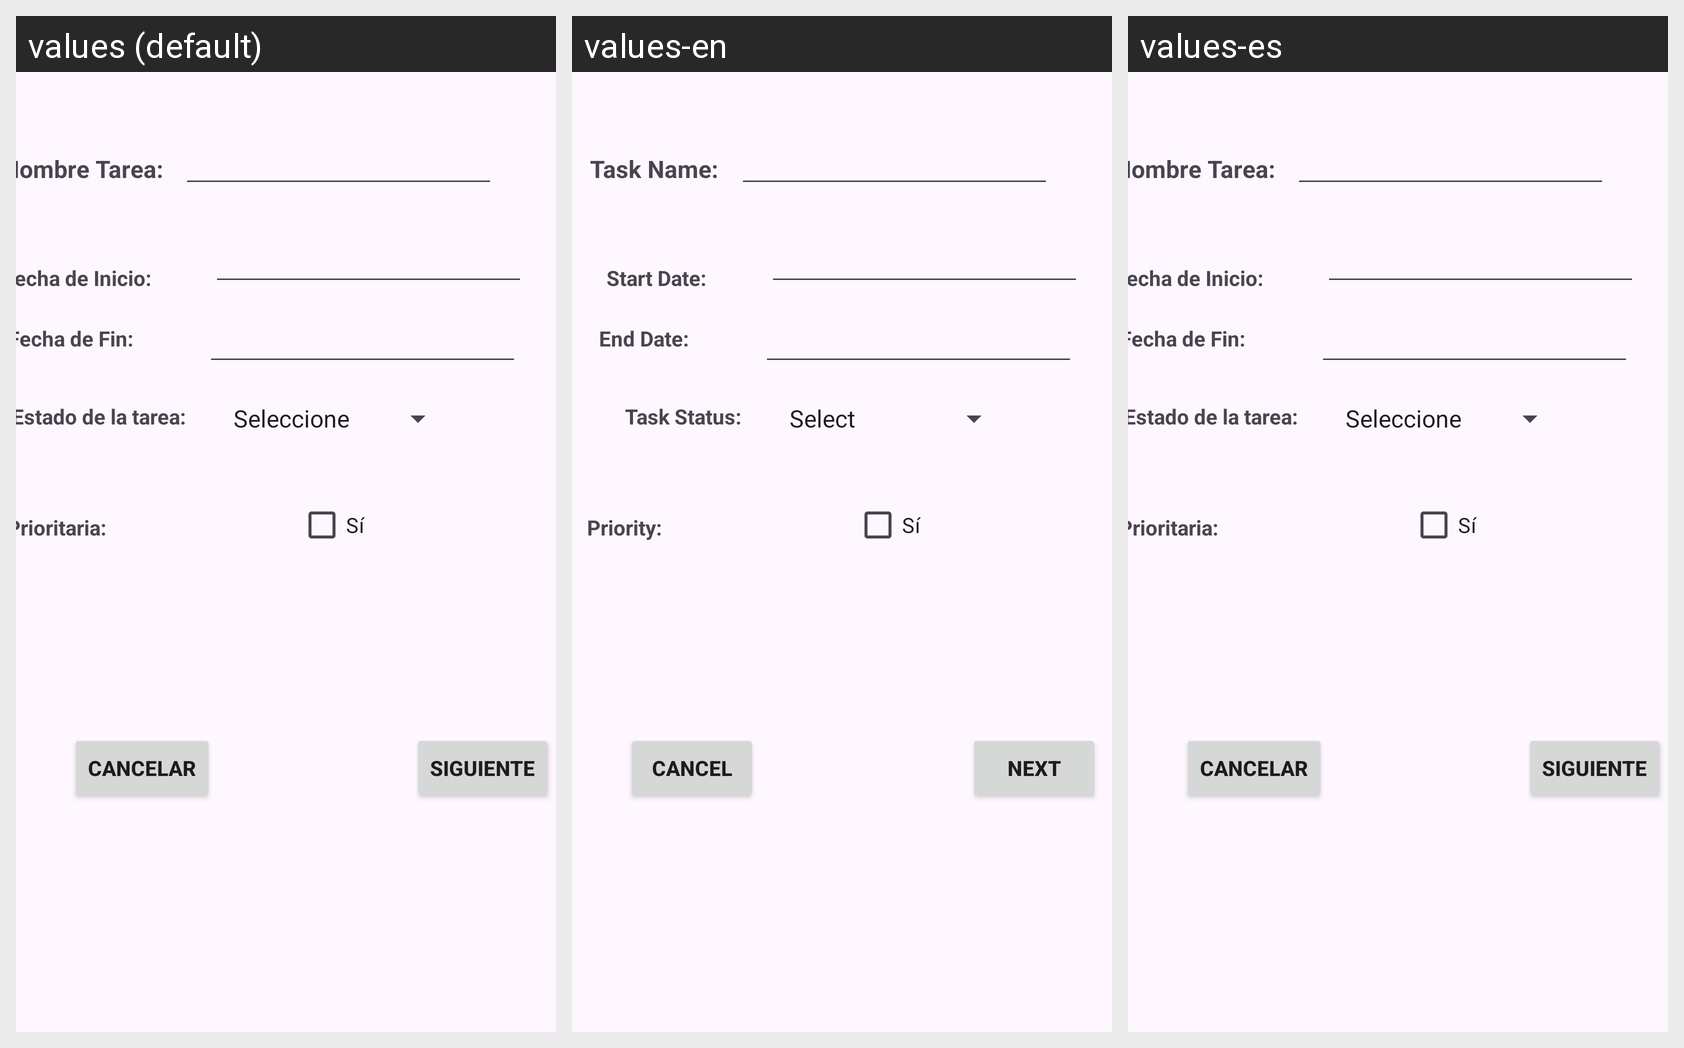

Here is an Android app screen in its default locale and in the app's own translations. Write out the translated-string differences for the strings that appear on this screen.
Android screen res/layout/fragment_fragmento_tres.xml rendered under 3 locales, left to right: values (default), values-en, values-es. Device: Nexus 5 (rendered at 1080×1920; each locale shown at half size, 540×960, under a caption strip naming it); theme Theme.PantallaTareas.
Strings drawn on this screen, with the default value and each locale's value (text and hints the layout hard-codes, and strings that could not be matched under every locale, appear in the picture but are not listed):

prio
  values: Prioritaria:
  values-en: Priority:
  values-es: Prioritaria:

estadoTarea
  values: Estado de la tarea:
  values-en: Task Status:
  values-es: Estado de la tarea:

nombreTarea
  values: Nombre Tarea:
  values-en: Task Name:
  values-es: Nombre Tarea:

fechaini
  values: Fecha de Inicio:
  values-en: Start Date:
  values-es: Fecha de Inicio:

fechafin
  values: Fecha de Fin:
  values-en: End Date:
  values-es: Fecha de Fin:

btSiguiente
  values: Siguiente
  values-en: Next
  values-es: Siguiente

btCancelar
  values: Cancelar
  values-en: Cancel
  values-es: Cancelar
